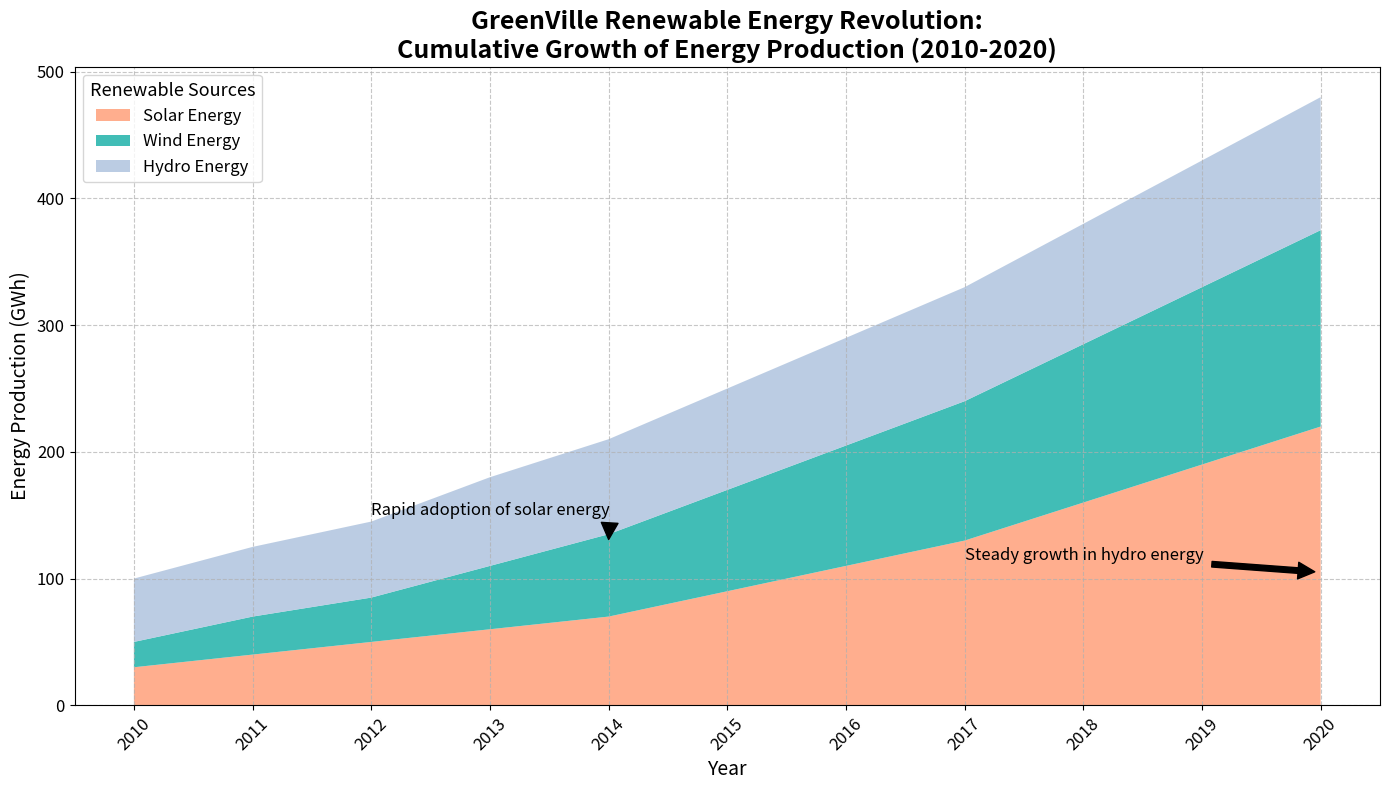
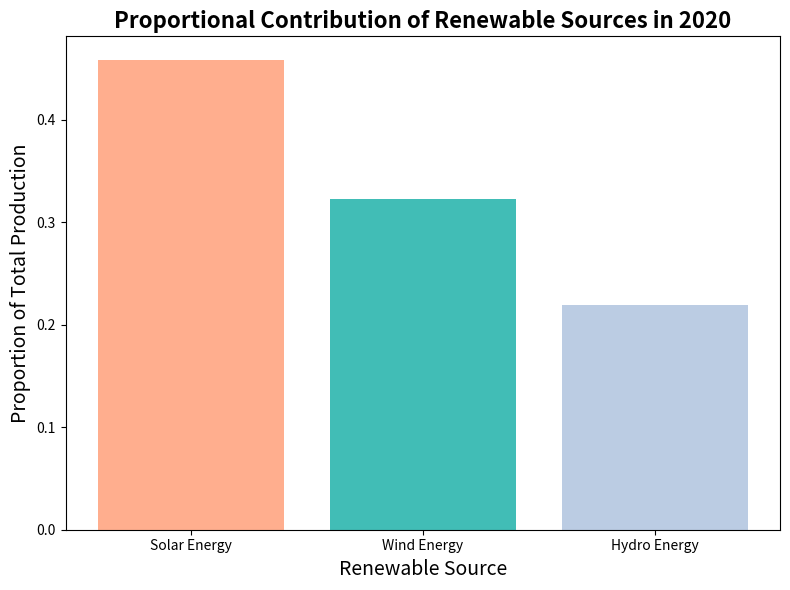

Write the Python code that produced these figures, in order.
import matplotlib.pyplot as plt
import numpy as np

# Backstory:
# The chart represents the energy production from various renewable sources in the city of GreenVille over a decade (2010-2020).
# The aim is to showcase the cumulative growth and contribution of solar, wind, and hydro energy to the city's energy grid each year.

# Data for energy production (in gigawatt hours, GWh) over the years for different renewable sources
years = np.arange(2010, 2021)  # From 2010 to 2020

# Energy production data for each renewable source
solar_energy = [30, 40, 50, 60, 70, 90, 110, 130, 160, 190, 220]  # Solar energy production
wind_energy = [20, 30, 35, 50, 65, 80, 95, 110, 125, 140, 155]    # Wind energy production
hydro_energy = [50, 55, 60, 70, 75, 80, 85, 90, 95, 100, 105]     # Hydro energy production

# Stack the data for area plotting
energy_data = np.vstack([solar_energy, wind_energy, hydro_energy])

# Plotting the stacked area chart
fig, ax = plt.subplots(figsize=(14, 8))

# Define colors for each energy source
colors = ['#ffa07a', '#20b2aa', '#b0c4de']

ax.stackplot(years, energy_data, labels=['Solar Energy', 'Wind Energy', 'Hydro Energy'],
             colors=colors, alpha=0.85)

# Adding title and labels with line breaks for better readability
ax.set_title('GreenVille Renewable Energy Revolution:\nCumulative Growth of Energy Production (2010-2020)', fontsize=18, fontweight='bold', loc='center')
ax.set_xlabel('Year', fontsize=14)
ax.set_ylabel('Energy Production (GWh)', fontsize=14)

# Adding grid for better readability
ax.grid(True, linestyle='--', alpha=0.7)

# Adding a legend with a title
ax.legend(loc='upper left', title='Renewable Sources', fontsize=12, title_fontsize='13')

# Automatically adjust layout to prevent overlapping
plt.xticks(years, rotation=45, fontsize=12)
plt.yticks(fontsize=12)
plt.tight_layout()

# Add annotations for key points
ax.annotate('Rapid adoption of solar energy', xy=(2014, 130), xytext=(2012, 150),
            arrowprops=dict(facecolor='black', shrink=0.05), fontsize=12)

ax.annotate('Steady growth in hydro energy', xy=(2020, 105), xytext=(2017, 115),
            arrowprops=dict(facecolor='black', shrink=0.05), fontsize=12)

# Second plot: Line chart showing the proportion of each energy source in 2020
fig, ax2 = plt.subplots(figsize=(8, 6))

# Calculate proportions
total_2020_energy = np.sum(np.array([solar_energy[-1], wind_energy[-1], hydro_energy[-1]]))
proportions = [solar_energy[-1]/total_2020_energy, wind_energy[-1]/total_2020_energy, hydro_energy[-1]/total_2020_energy]

ax2.bar(['Solar Energy', 'Wind Energy', 'Hydro Energy'], proportions, color=colors, alpha=0.85)

# Adding title and labels
ax2.set_title('Proportional Contribution of Renewable Sources in 2020', fontsize=16, fontweight='bold')
ax2.set_xlabel('Renewable Source', fontsize=14)
ax2.set_ylabel('Proportion of Total Production', fontsize=14)

# Display the plot
plt.tight_layout()
plt.show()
